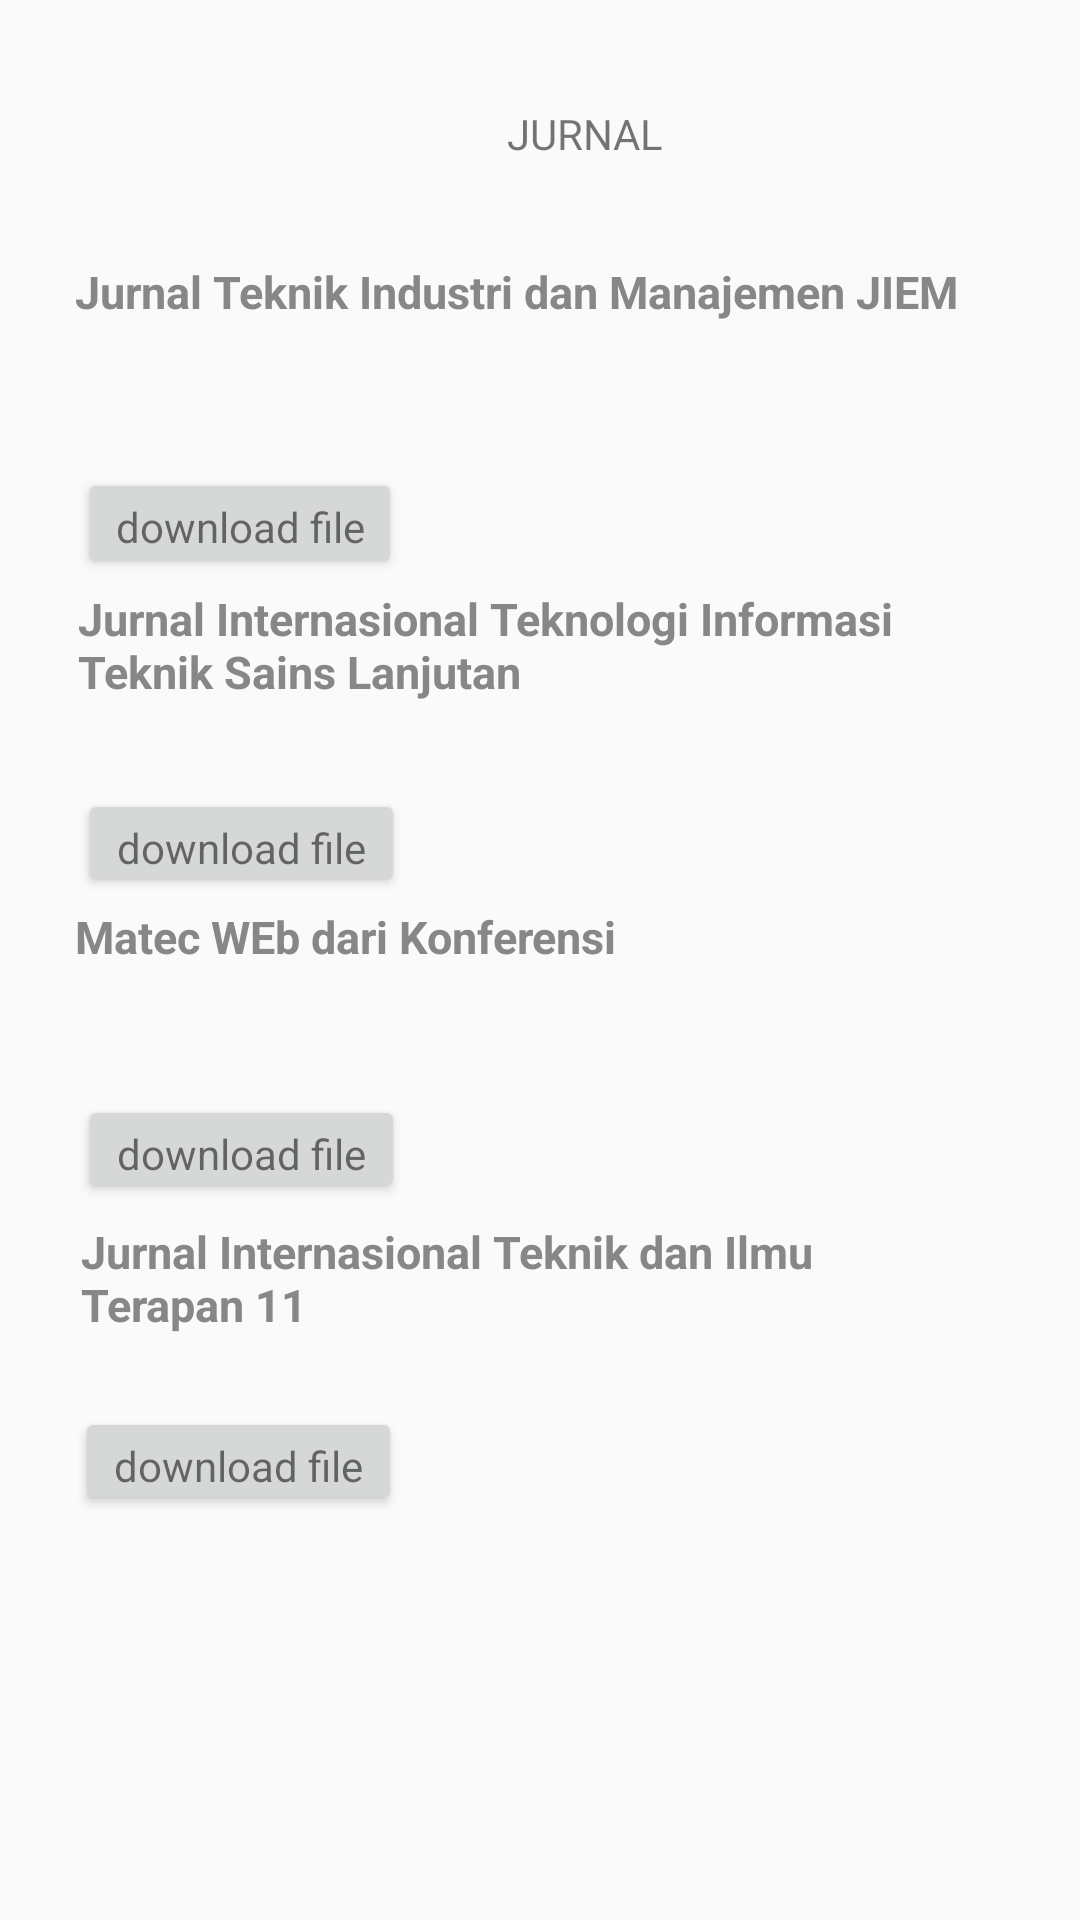

Here is an Android app screen rendered from its layout file. Give the layout XML and the strings, colors and styles it references.
<!-- AndroidManifest.xml: application theme AppTheme -->
<!-- res/layout/activity_penelitian8.xml -->
<?xml version="1.0" encoding="utf-8"?>
<RelativeLayout xmlns:android="http://schemas.android.com/apk/res/android"
    xmlns:tools="http://schemas.android.com/tools"
    android:layout_width="match_parent"
    android:layout_height="match_parent"
    tools:context=".Penelitian8">

    <TextView
        android:id="@+id/textView11"
        android:layout_width="67dp"
        android:layout_height="wrap_content"
        android:layout_alignParentStart="true"
        android:layout_alignParentTop="true"
        android:layout_centerHorizontal="true"
        android:layout_marginStart="169dp"
        android:layout_marginTop="35dp"
        android:text="@string/jurnal" />

    <TextView

        android:id="@+id/textview1"
        android:layout_width="match_parent"
        android:layout_height="wrap_content"
        android:layout_alignParentStart="true"
        android:layout_alignParentTop="true"
        android:layout_alignParentEnd="true"
        android:layout_centerHorizontal="true"
        android:layout_marginStart="25dp"
        android:layout_marginTop="87dp"
        android:layout_marginEnd="25dp"
        android:linksClickable="true"
        android:text="@string/jurnal_teknik_industri_dan_manajemen_jiem"
        android:textColor="#878787"
        android:textSize="15sp"
        android:textStyle="bold" />

    <Button
        android:id="@+id/button1"
        android:layout_width="108dp"
        android:layout_height="37dp"
        android:layout_alignParentStart="true"
        android:layout_alignParentTop="true"
        android:layout_marginStart="26dp"
        android:layout_marginTop="156dp"
        android:text="@string/download_file_1"
        android:textAppearance="@style/TextAppearance.AppCompat.Small" />

    <TextView
        android:id="@+id/textview2"
        android:layout_width="wrap_content"
        android:layout_height="wrap_content"
        android:layout_alignParentStart="true"
        android:layout_alignParentTop="true"
        android:layout_alignParentEnd="true"
        android:layout_centerHorizontal="true"
        android:layout_marginStart="26dp"
        android:layout_marginTop="196dp"
        android:layout_marginEnd="36dp"
        android:text="@string/jurnal_internasional_teknologi_informasi_teknik_sains_lanjutan"
        android:textColor="#878787"
        android:textSize="15sp"
        android:textStyle="bold" />

    <Button
        android:id="@+id/button2"
        android:layout_width="109dp"
        android:layout_height="36dp"
        android:layout_alignParentStart="true"
        android:layout_alignParentTop="true"
        android:layout_marginStart="26dp"
        android:layout_marginTop="263dp"
        android:text="@string/download_file_2"
        android:textAppearance="@style/TextAppearance.AppCompat.Small" />

    <TextView

        android:id="@+id/textview3"
        android:layout_width="379dp"
        android:layout_height="wrap_content"
        android:layout_alignParentStart="true"
        android:layout_alignParentTop="true"
        android:layout_alignParentEnd="true"
        android:layout_centerInParent="true"
        android:layout_marginStart="25dp"
        android:layout_marginTop="302dp"
        android:layout_marginEnd="9dp"
        android:linksClickable="true"
        android:text="@string/matec_web_dari_konferensi"
        android:textColor="#878787"
        android:textSize="15sp"
        android:textStyle="bold" />

    <Button
        android:id="@+id/button3"
        android:layout_width="109dp"
        android:layout_height="36dp"
        android:layout_alignParentStart="true"
        android:layout_alignParentTop="true"
        android:layout_centerVertical="true"
        android:layout_marginStart="26dp"
        android:layout_marginTop="365dp"
        android:text="@string/download_file_2"
        android:textAppearance="@style/TextAppearance.AppCompat.Small" />

    <TextView
        android:id="@+id/textview4"
        android:layout_width="wrap_content"
        android:layout_height="wrap_content"
        android:layout_alignParentStart="true"
        android:layout_alignParentTop="true"
        android:layout_alignParentEnd="true"
        android:layout_centerHorizontal="true"
        android:layout_marginStart="27dp"
        android:layout_marginTop="407dp"
        android:layout_marginEnd="35dp"
        android:text="@string/jurnal_internasional_teknik_dan_ilmu_terapan_11"
        android:textColor="#878787"
        android:textSize="15sp"
        android:textStyle="bold" />

    <Button
        android:id="@+id/button4"
        android:layout_width="109dp"
        android:layout_height="36dp"
        android:layout_alignParentStart="true"
        android:layout_alignParentTop="true"
        android:layout_marginStart="25dp"
        android:layout_marginTop="469dp"
        android:text="@string/download_file_2"
        android:textAppearance="@style/TextAppearance.AppCompat.Small" />


</RelativeLayout>
<!-- resources referenced by this layout -->
<resources>
  <string name="download_file_1">download file 1</string>
  <string name="download_file_2">download file 2</string>
  <string name="jurnal">JURNAL</string>
  <string name="jurnal_internasional_teknik_dan_ilmu_terapan_11">Jurnal Internasional Teknik dan Ilmu Terapan 11</string>
  <string name="jurnal_internasional_teknologi_informasi_teknik_sains_lanjutan">Jurnal Internasional Teknologi Informasi Teknik Sains Lanjutan</string>
  <string name="jurnal_teknik_industri_dan_manajemen_jiem">Jurnal Teknik Industri dan Manajemen JIEM</string>
  <string name="matec_web_dari_konferensi">Matec WEb dari Konferensi</string>
  <style name="AppTheme" parent="Theme.AppCompat.Light.DarkActionBar">
          
          <item name="colorPrimary">#FF0066CC</item>
          <item name="colorPrimaryDark">@color/colorPrimaryDark</item>
          <item name="colorAccent">@color/colorAccent</item>
      </style>
  <!-- not gathered from this repository: default colours our renderer supplied (Android Studio template values) -->
  <color name="colorPrimaryDark">#FF3700B3</color>
  <color name="colorAccent">#FF03DAC5</color>
</resources>
